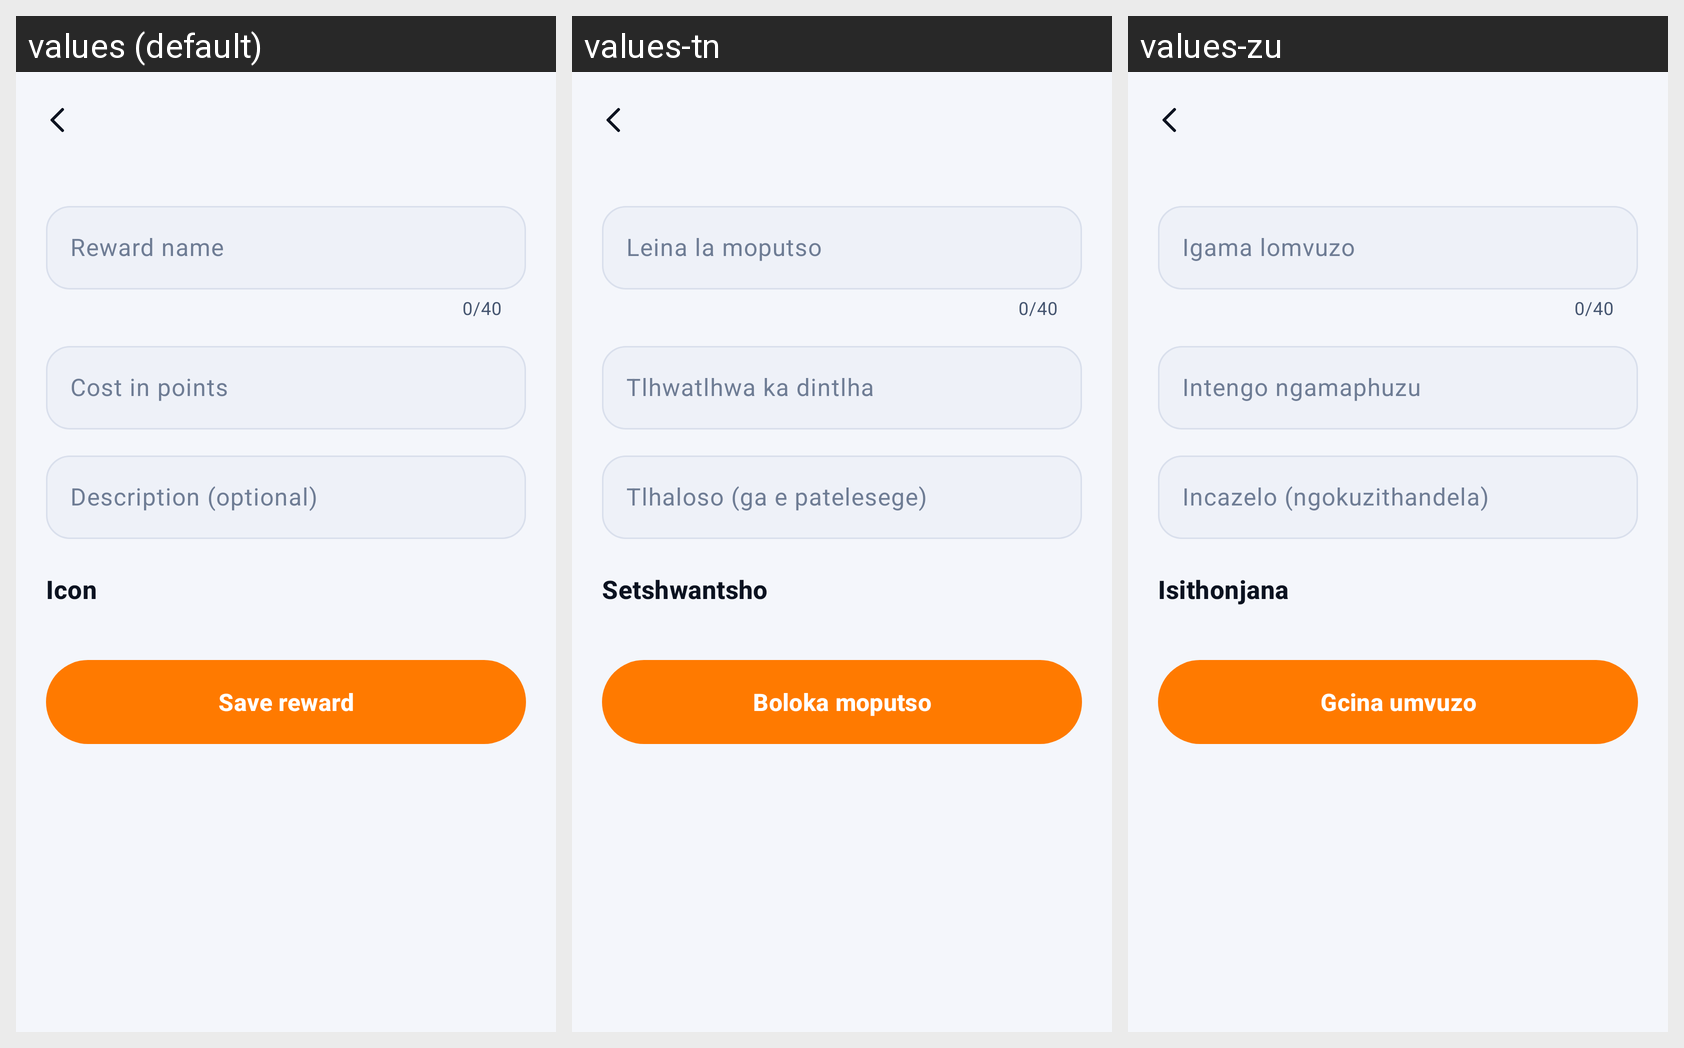

The same Android screen rendered under several of its app's locales, left to right. List the strings drawn on it with the default value and each locale's translation.
Android screen res/layout/activity_create_edit_reward.xml rendered under 3 locales, left to right: values (default), values-tn, values-zu. Device: Nexus 5 (rendered at 1080×1920; each locale shown at half size, 540×960, under a caption strip naming it); theme Theme.Streakly.
Strings drawn on this screen, with the default value and each locale's value (text and hints the layout hard-codes, and strings that could not be matched under every locale, appear in the picture but are not listed):

reward_name_hint
  values: Reward name
  values-tn: Leina la moputso
  values-zu: Igama lomvuzo

reward_cost_hint
  values: Cost in points
  values-tn: Tlhwatlhwa ka dintlha
  values-zu: Intengo ngamaphuzu

habit_description_hint
  values: Description (optional)
  values-tn: Tlhaloso (ga e patelesege)
  values-zu: Incazelo (ngokuzithandela)

icon
  values: Icon
  values-tn: Setshwantsho
  values-zu: Isithonjana

save_reward
  values: Save reward
  values-tn: Boloka moputso
  values-zu: Gcina umvuzo
